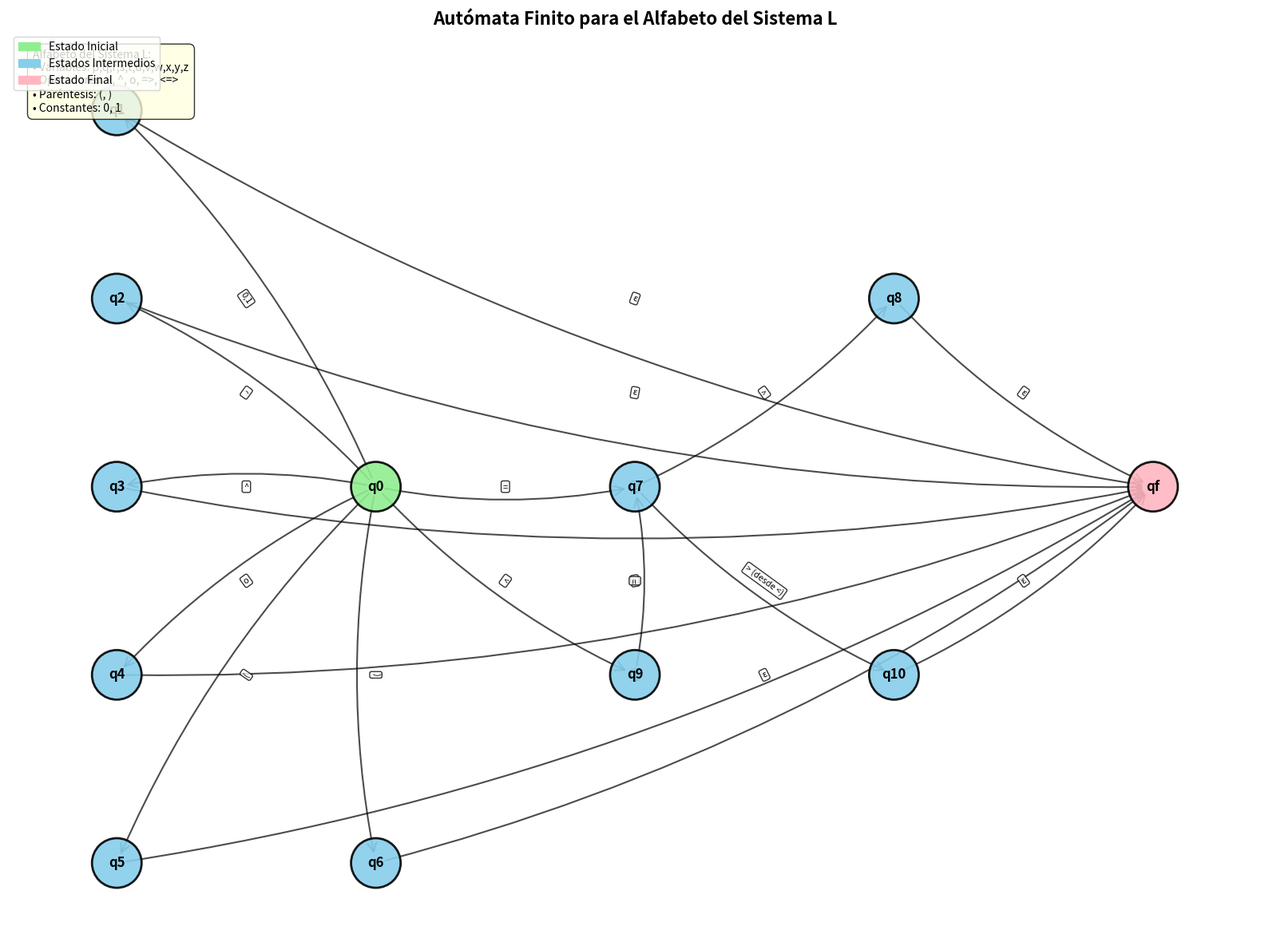

Generate this figure with matplotlib:
# Diagrama de Autómata Finito para el Alfabeto del Sistema L
# Reconoce el alfabeto: variables, operadores, paréntesis y constantes

import networkx as nx
import matplotlib.pyplot as plt
import matplotlib.patches as patches

def crear_automata_alfabeto():
    """
    Crea el autómata finito para reconocer el alfabeto del sistema L
    """
    # Crear grafo dirigido
    automata = nx.DiGraph()
    
    # Estados del autómata
    estados = {
        'q0': 'Estado Inicial',
        'q1': 'Variable/Constante',
        'q2': 'Negación',
        'q3': 'Conjunción',
        'q4': 'Disyunción',
        'q5': 'Paréntesis Izq',
        'q6': 'Paréntesis Der',
        'q7': 'Igual (=)',
        'q8': 'Implicación (=>)',
        'q9': 'Menor (<)',
        'q10': 'Bicondicional (<=>)',
        'qf': 'Estado Final'
    }
    
    # Agregar nodos
    for estado, descripcion in estados.items():
        automata.add_node(estado, label=estado, descripcion=descripcion)
    
    # Transiciones del autómata
    transiciones = [
        # Desde estado inicial
        ('q0', 'q1', 'p,q,r,s,t,u,v,w,x,y,z'),  # Variables
        ('q0', 'q1', '0,1'),                      # Constantes
        ('q0', 'q2', '~'),                        # Negación
        ('q0', 'q3', '^'),                        # Conjunción
        ('q0', 'q4', 'o'),                        # Disyunción
        ('q0', 'q5', '('),                        # Paréntesis izquierdo
        ('q0', 'q6', ')'),                        # Paréntesis derecho
        ('q0', 'q7', '='),                        # Inicio de implicación
        ('q0', 'q9', '<'),                        # Inicio de bicondicional
        
        # Desde q7 (después de '=')
        ('q7', 'q8', '>'),                        # Completar implicación '=>'
        
        # Desde q9 (después de '<')
        ('q9', 'q7', '='),                        # Ir a '=' para formar '<=>'
        
        # Desde q8 (implicación completa)
        ('q8', 'qf', 'ε'),                        # Aceptar implicación
        
        # Completar bicondicional desde q7 cuando viene de q9
        ('q7', 'q10', '> (desde <)'),             # Completar bicondicional
        ('q10', 'qf', 'ε'),                       # Aceptar bicondicional
        
        # Estados finales para tokens simples
        ('q1', 'qf', 'ε'),                        # Variables y constantes
        ('q2', 'qf', 'ε'),                        # Negación
        ('q3', 'qf', 'ε'),                        # Conjunción
        ('q4', 'qf', 'ε'),                        # Disyunción
        ('q5', 'qf', 'ε'),                        # Paréntesis izquierdo
        ('q6', 'qf', 'ε'),                        # Paréntesis derecho
    ]
    
    # Agregar aristas
    for origen, destino, simbolo in transiciones:
        automata.add_edge(origen, destino, label=simbolo)
    
    return automata, estados

def visualizar_automata(automata, estados, guardar_archivo=None):
    """
    Visualiza el autómata finito
    """
    plt.figure(figsize=(16, 12))
    plt.title("Autómata Finito para el Alfabeto del Sistema L", fontsize=16, fontweight='bold')
    
    # Layout del grafo
    pos = nx.spring_layout(automata, k=3, iterations=100, seed=42)
    
    # Ajustar posiciones manualmente para mejor visualización
    pos_ajustadas = {
        'q0': (0, 0),
        'q1': (-2, 2),
        'q2': (-2, 1),
        'q3': (-2, 0),
        'q4': (-2, -1),
        'q5': (-2, -2),
        'q6': (0, -2),
        'q7': (2, 0),
        'q8': (4, 1),
        'q9': (2, -1),
        'q10': (4, -1),
        'qf': (6, 0)
    }
    
    # Usar posiciones ajustadas si están disponibles
    for nodo in automata.nodes():
        if nodo in pos_ajustadas:
            pos[nodo] = pos_ajustadas[nodo]
    
    # Colores para diferentes tipos de estados
    colores_nodos = []
    for nodo in automata.nodes():
        if nodo == 'q0':
            colores_nodos.append('#90EE90')  # Verde claro para inicial
        elif nodo == 'qf':
            colores_nodos.append('#FFB6C1')  # Rosa para final
        else:
            colores_nodos.append('#87CEEB')  # Azul claro para intermedios
    
    # Dibujar nodos
    nx.draw_networkx_nodes(automata, pos,
                          node_color=colores_nodos,
                          node_size=2000,
                          alpha=0.9,
                          edgecolors='black',
                          linewidths=2)
    
    # Dibujar etiquetas de nodos
    labels = {nodo: nodo for nodo in automata.nodes()}
    nx.draw_networkx_labels(automata, pos, labels,
                           font_size=12,
                           font_weight='bold')
    
    # Dibujar aristas
    nx.draw_networkx_edges(automata, pos,
                          edge_color='black',
                          arrows=True,
                          arrowsize=20,
                          arrowstyle='->',
                          width=1.5,
                          alpha=0.7,
                          connectionstyle="arc3,rad=0.1")
    
    # Dibujar etiquetas de aristas
    edge_labels = nx.get_edge_attributes(automata, 'label')
    # Simplificar etiquetas largas
    edge_labels_simple = {}
    for edge, label in edge_labels.items():
        if len(label) > 15:
            edge_labels_simple[edge] = label[:12] + "..."
        else:
            edge_labels_simple[edge] = label
    
    nx.draw_networkx_edge_labels(automata, pos, edge_labels_simple,
                                font_size=8,
                                bbox=dict(boxstyle="round,pad=0.2", facecolor="white", alpha=0.8))
    
    # Agregar leyenda
    legend_elements = [
        patches.Patch(color='#90EE90', label='Estado Inicial'),
        patches.Patch(color='#87CEEB', label='Estados Intermedios'),
        patches.Patch(color='#FFB6C1', label='Estado Final')
    ]
    plt.legend(handles=legend_elements, loc='upper left')
    
    # Agregar descripción
    descripcion = (
        "Alfabeto del Sistema L:\n"
        "• Variables: p,q,r,s,t,u,v,w,x,y,z\n"
        "• Operadores: ~, ^, o, =>, <=>\n"
        "• Paréntesis: (, )\n"
        "• Constantes: 0, 1"
    )
    
    plt.text(0.02, 0.98, descripcion, transform=plt.gca().transAxes,
             fontsize=10, verticalalignment='top',
             bbox=dict(boxstyle="round,pad=0.5", facecolor="lightyellow", alpha=0.8))
    
    plt.axis('off')
    plt.tight_layout()
    
    if guardar_archivo:
        plt.savefig(guardar_archivo, dpi=300, bbox_inches='tight')
        print(f"Diagrama del autómata guardado en: {guardar_archivo}")
    
    plt.show()

def generar_tabla_transiciones(automata):
    """
    Genera la tabla de transiciones del autómata
    """
    print("\n=== TABLA DE TRANSICIONES DEL AUTÓMATA ===")
    print("Estado Origen -> Estado Destino [Símbolo]")
    print("-" * 50)
    
    for origen, destino, datos in automata.edges(data=True):
        simbolo = datos.get('label', 'ε')
        print(f"{origen:>10} -> {destino:<10} [{simbolo}]")

def exportar_automata_dot(automata, archivo):
    """
    Exporta el autómata en formato DOT
    """
    with open(archivo, 'w', encoding='utf-8') as f:
        f.write("// Autómata Finito para el Alfabeto del Sistema L\n")
        f.write("digraph Automata {\n")
        f.write("  rankdir=LR;\n")
        f.write("  node [shape=circle];\n")
        f.write("  q0 [shape=circle, style=filled, fillcolor=lightgreen];\n")
        f.write("  qf [shape=doublecircle, style=filled, fillcolor=lightpink];\n\n")
        
        # Escribir transiciones
        for origen, destino, datos in automata.edges(data=True):
            simbolo = datos.get('label', 'ε')
            f.write(f'  {origen} -> {destino} [label="{simbolo}"];\n')
        
        f.write("}\n")
    
    print(f"Autómata exportado en formato DOT: {archivo}")

if __name__ == "__main__":
    print("=== AUTÓMATA FINITO PARA EL ALFABETO DEL SISTEMA L ===")
    
    # Crear y visualizar el autómata
    automata, estados = crear_automata_alfabeto()
    
    print(f"\nEstados del autómata: {len(estados)}")
    for estado, desc in estados.items():
        print(f"  {estado}: {desc}")
    
    # Mostrar tabla de transiciones
    generar_tabla_transiciones(automata)
    
    # Visualizar el autómata
    visualizar_automata(automata, estados, "automata_sistema_L.png")
    
    # Exportar en formato DOT
    exportar_automata_dot(automata, "automata_sistema_L.dot")
